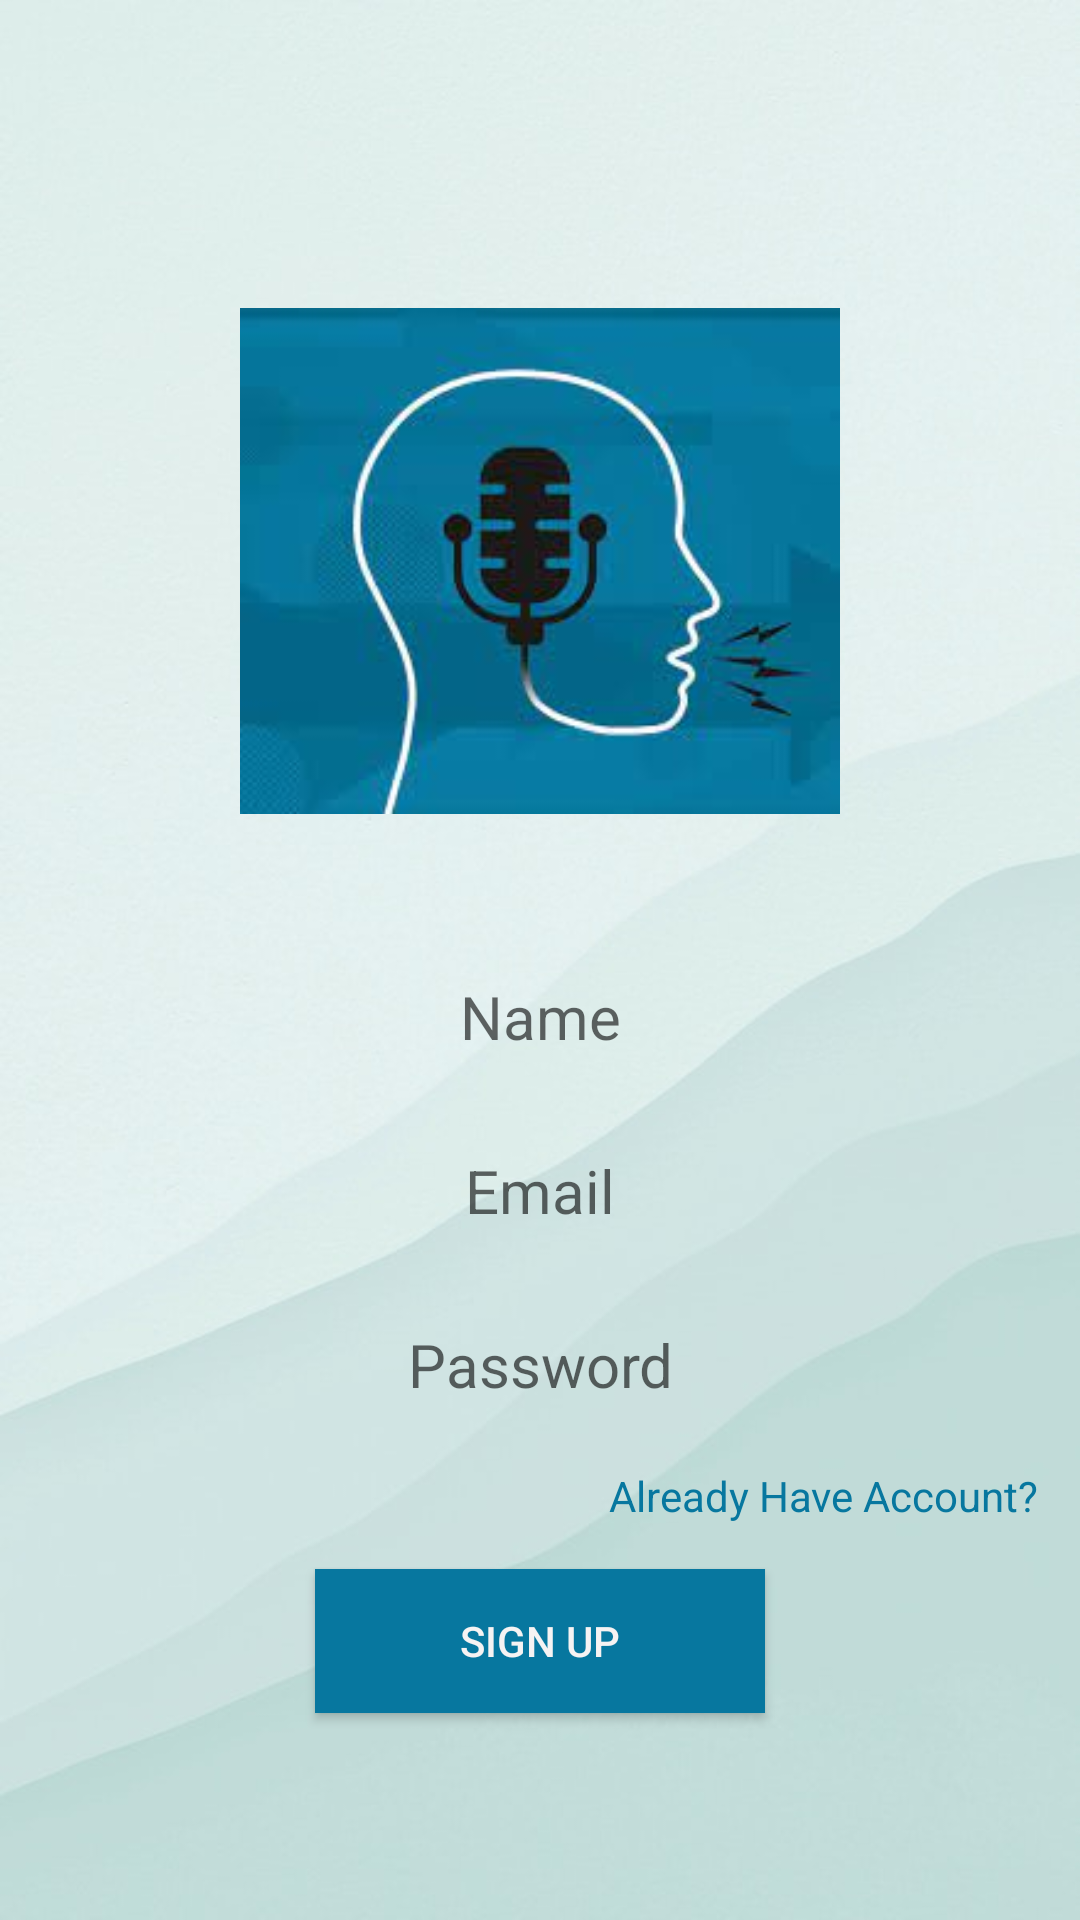

Android layout source for this screen:
<!-- AndroidManifest.xml: application theme Theme.Whatsup -->
<!-- res/layout/activity_sign_up.xml -->
<?xml version="1.0" encoding="utf-8"?>
<androidx.constraintlayout.widget.ConstraintLayout xmlns:android="http://schemas.android.com/apk/res/android"
    xmlns:app="http://schemas.android.com/apk/res-auto"
    xmlns:tools="http://schemas.android.com/tools"
    android:layout_width="match_parent"
    android:layout_height="match_parent"
    tools:context=".SignUpActivity">

    <LinearLayout
        android:layout_width="match_parent"
        android:layout_height="match_parent"
        android:background="@drawable/img_3"
        android:orientation="vertical"
        android:padding="9dp"
        tools:layout_editor_absoluteX="0dp"
        tools:layout_editor_absoluteY="16dp">

        <ImageView
            android:id="@+id/imageView3"
            android:layout_width="200dp"
            android:layout_height="wrap_content"
            android:layout_gravity="center"
            android:layout_marginTop="75dp"
            android:layout_marginBottom="20dp"
            android:foregroundGravity="center"
            app:srcCompat="@drawable/img_1" />

        <EditText
            android:id="@+id/et_name"
            android:layout_width="350dp"
            android:layout_height="48dp"
            android:layout_gravity="center"
            android:layout_margin="5dp"
            android:layout_marginLeft="10dp"
            android:layout_marginTop="30dp"
            android:background="@drawable/signupbutton"
            android:ems="10"
            android:gravity="center"
            android:hint="Name"
            android:inputType="textPersonName"
            android:padding="5dp"
            android:textSize="20dp" />

        <EditText
            android:id="@+id/et_email"
            android:layout_width="350dp"
            android:layout_height="48dp"
            android:layout_gravity="center"
            android:layout_margin="5dp"
            android:layout_marginLeft="10dp"
            android:background="@drawable/signupbutton"
            android:ems="10"
            android:gravity="center"
            android:hint="Email"
            android:inputType="textEmailAddress"
            android:padding="5dp"
            android:textSize="20dp" />

        <EditText
            android:id="@+id/et_password"
            android:layout_width="350dp"
            android:layout_height="48dp"
            android:layout_gravity="center"
            android:layout_margin="5dp"
            android:layout_marginLeft="10dp"
            android:background="@drawable/signupbutton"
            android:ems="10"
            android:gravity="center"
            android:hint="Password"
            android:inputType="textPassword"
            android:padding="5dp"
            android:textSize="20dp" />

        <TextView
            android:id="@+id/tv_already"
            android:layout_width="match_parent"
            android:layout_height="wrap_content"
            android:layout_margin="5dp"
            android:gravity="right"
            android:text="Already Have Account?"
            android:textColor="@color/theme" />

        <Button
            android:id="@+id/btn_Signup"
            android:layout_width="150dp"
            android:layout_height="wrap_content"
            android:layout_gravity="center"
            android:layout_margin="10dp"
            android:background="@color/theme"
            android:gravity="center"
            android:text="Sign Up"
            android:textColor="#F6F3F3"
            android:textColorHighlight="#F8F5F5" />

        <LinearLayout
            android:layout_width="wrap_content"
            android:layout_height="wrap_content"
            android:layout_gravity="center"
            android:layout_margin="5dp"
            android:orientation="horizontal"/>



    </LinearLayout>
</androidx.constraintlayout.widget.ConstraintLayout>
<!-- resources referenced by this layout -->
<resources>
  <color name="theme">#07779F</color>
  <!-- drawable img_1: png bitmap (drawable, 58475 bytes) -->
  <!-- drawable img_3: png bitmap (drawable, 281059 bytes) -->
  <style name="Theme.Whatsup" parent="Theme.AppCompat.Light">
          
          <item name="colorPrimary">@color/theme</item>
          <item name="colorPrimaryVariant">@color/theme</item>
          <item name="colorOnPrimary">@color/white</item>
          
          <item name="colorSecondary">@color/teal_200</item>
          <item name="colorSecondaryVariant">@color/teal_700</item>
          <item name="colorOnSecondary">@color/black</item>
          
          <item name="android:statusBarColor">@color/theme</item>
          
      </style>
  <color name="white">#FFFFFFFF</color>
  <color name="teal_200">#FF03DAC5</color>
  <color name="teal_700">#FF018786</color>
  <color name="black">#FF000000</color>
</resources>
